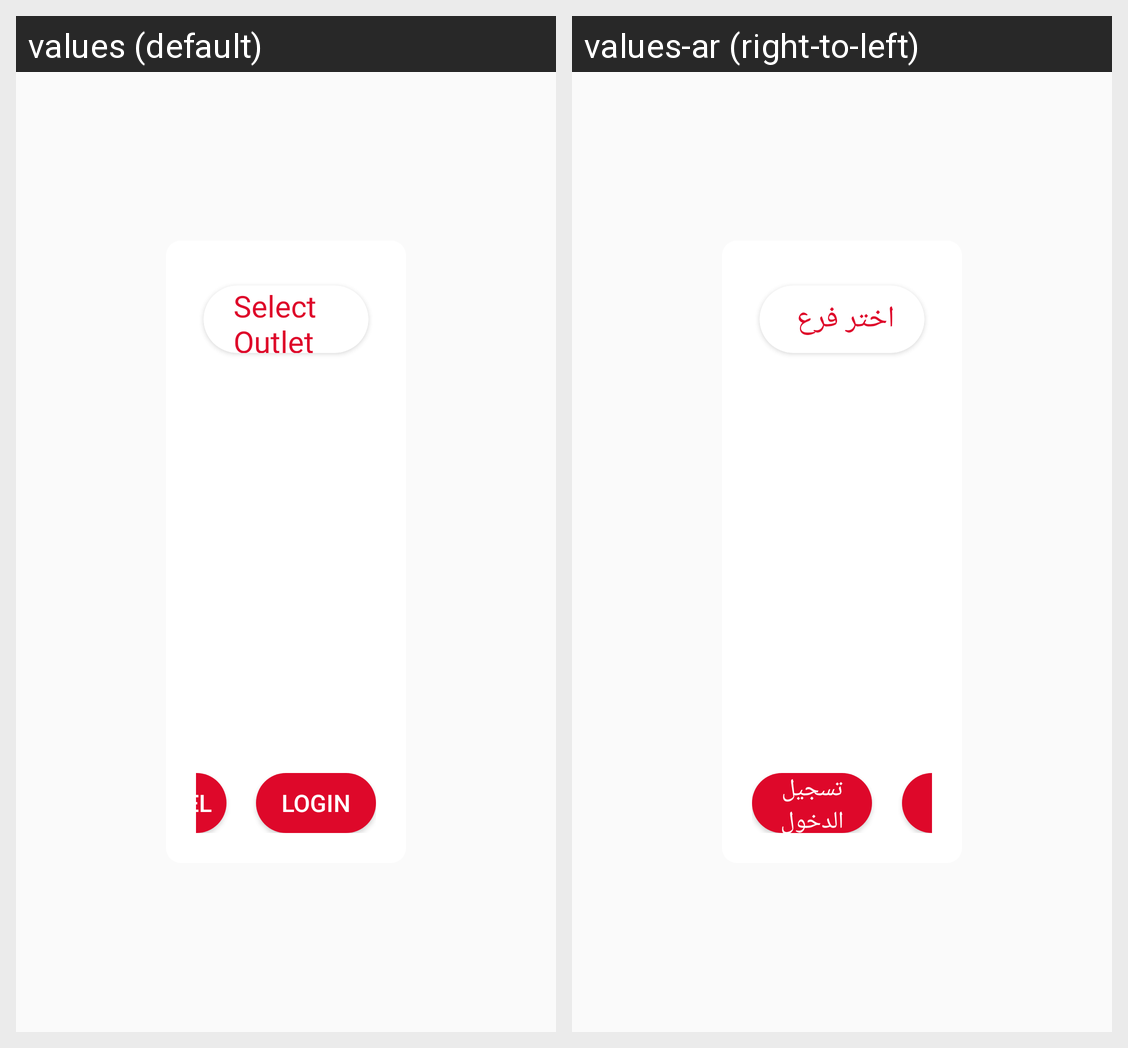

Locale-by-locale string values for the Android screen shown in this grid:
Android screen res/layout/dialog_select_outlet.xml rendered under 2 locales, left to right: values (default), values-ar (right-to-left). Device: Nexus 5 (rendered at 1080×1920; each locale shown at half size, 540×960, under a caption strip naming it); theme AppTheme.
Strings drawn on this screen, with the default value and each locale's value (text and hints the layout hard-codes, and strings that could not be matched under every locale, appear in the picture but are not listed):

select_outlet
  values: Select Outlet
  values-ar: اختر فرع

login
  values: Login
  values-ar: تسجيل الدخول

cancel
  values: Cancel
  values-ar: إلغاء
